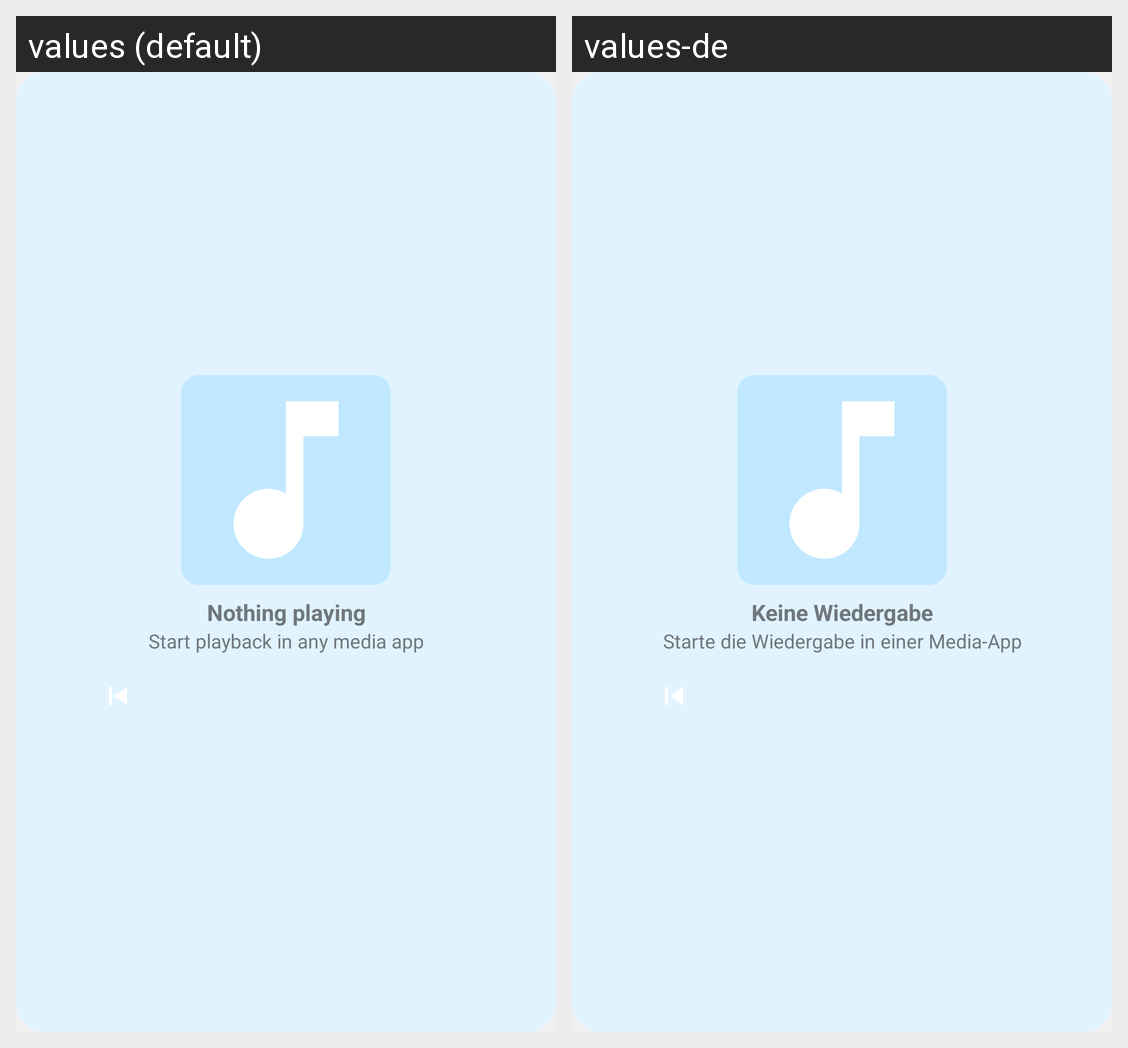

Translations of the strings shown on this Android screen, per locale in the grid:
Android screen res/layout/widget_wide.xml rendered under 2 locales, left to right: values (default), values-de. Device: Nexus 5 (rendered at 1080×1920; each locale shown at half size, 540×960, under a caption strip naming it); theme android:Theme.DeviceDefault.DayNight.
Strings drawn on this screen, with the default value and each locale's value (text and hints the layout hard-codes, and strings that could not be matched under every locale, appear in the picture but are not listed):

idle_title
  values: Nothing playing
  values-de: Keine Wiedergabe

idle_artist
  values: Start playback in any media app
  values-de: Starte die Wiedergabe in einer Media-App
